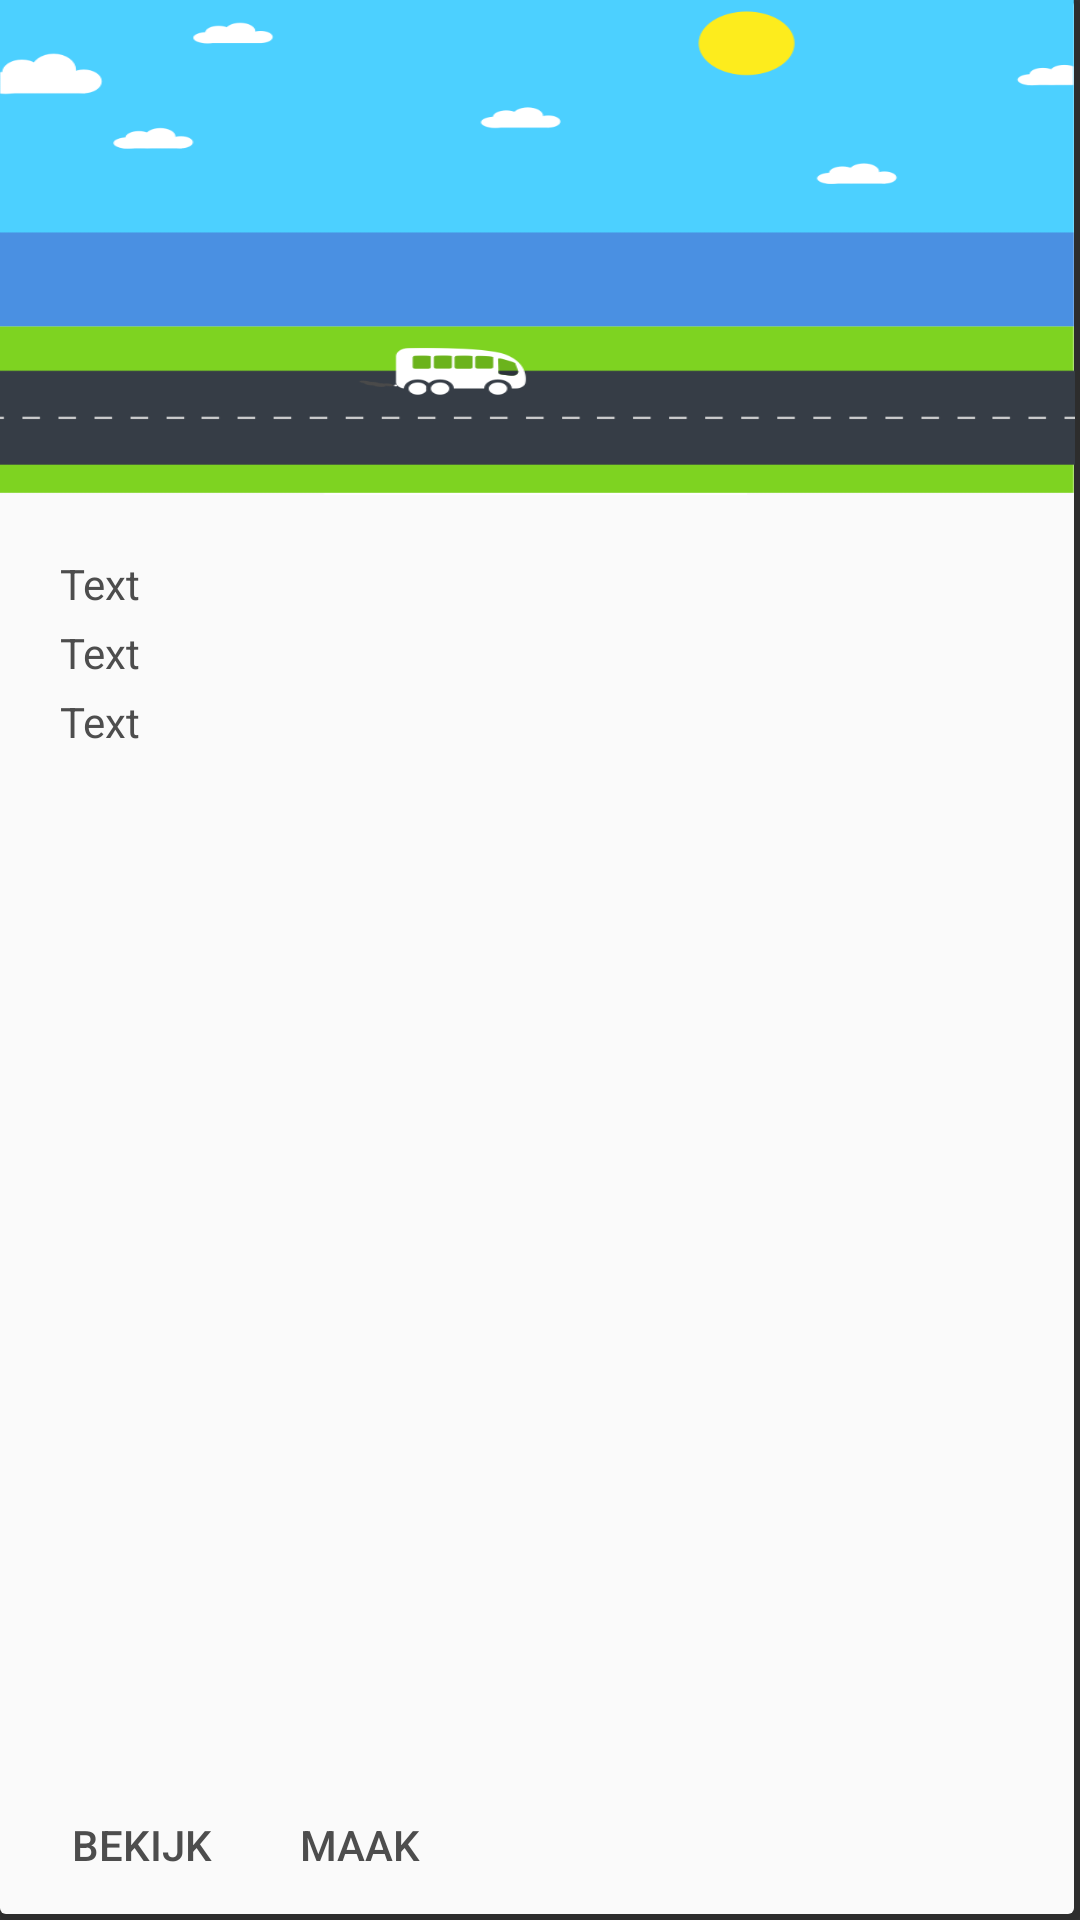

Produce the Android XML layout that renders to this screen, including the resource entries it uses.
<!-- AndroidManifest.xml: application theme AppTheme -->
<!-- res/layout/story_list_item.xml -->
<?xml version="1.0" encoding="utf-8"?>
<RelativeLayout xmlns:android="http://schemas.android.com/apk/res/android"
                android:layout_marginStart="@dimen/primary_margin"
                android:layout_marginEnd="@dimen/primary_margin"
                android:layout_marginTop="8dp"
                android:layout_marginBottom="8dp"
                android:orientation="vertical"
                style="@style/card"
                android:layout_width="match_parent"
                android:layout_height="300dp">

    <ImageView
        android:id="@+id/story_card_image"
        android:background="@drawable/background_bus_road_horizontal"
        android:layout_width="match_parent"
        android:layout_marginStart="-1dp"
        android:layout_marginEnd="1.5dp"
        android:layout_height="165dp"/>

    <RelativeLayout
        android:layout_marginStart="20dp"
        android:layout_marginTop="20dp"
        android:layout_below="@+id/story_card_image"
        android:layout_width="wrap_content"
        android:layout_height="65dp">

        <TextView
            android:id="@+id/question_title"
            android:textColor="@color/text_primary"
            android:textSize="@dimen/text_size_small"
            android:text="Text"
            android:layout_width="wrap_content"
            android:layout_height="wrap_content"/>

        <TextView
            android:textColor="@color/text_primary"
            android:textSize="@dimen/text_size_small"
            android:text="Text"
            android:layout_centerVertical="true"
            android:layout_width="wrap_content"
            android:layout_height="wrap_content"/>

        <TextView
            android:textColor="@color/text_primary"
            android:textSize="@dimen/text_size_small"
            android:text="Text"
            android:layout_alignParentBottom="true"
            android:layout_width="wrap_content"
            android:layout_height="wrap_content"/>

    </RelativeLayout>

    <Button
        android:id="@+id/see_question_button"
        style="?android:attr/borderlessButtonStyle"
        android:text="BEKIJK"
        android:textColor="@color/text_primary"
        android:textSize="@dimen/text_size_normal"
        android:layout_alignParentBottom="true"
        android:layout_marginStart="10dp"
        android:layout_width="75dp"
        android:layout_height="50dp"/>

    <Button
        android:id="@+id/make_question_button"
        style="?android:attr/borderlessButtonStyle"
        android:text="MAAK"
        android:textColor="@color/text_primary"
        android:textSize="@dimen/text_size_normal"
        android:layout_toEndOf="@+id/see_question_button"
        android:layout_alignParentBottom="true"
        android:layout_width="70dp"
        android:layout_height="50dp"/>
    

</RelativeLayout>
<!-- resources referenced by this layout -->
<resources>
  <color name="text_primary">#4D4D4D</color>
  <!-- drawable background_bus_road_horizontal: png bitmap (drawable-nodpi, 28725 bytes) -->
  <style name="card">
          <item name="android:layout_gravity">center_horizontal</item>
          <item name="android:background">@drawable/card_default</item>
          <item name="android:layout_width">match_parent</item>
          <item name="android:layout_height">wrap_content</item>
      </style>
  <style name="AppTheme" parent="Theme.AppCompat.NoActionBar">
          <item name="android:textColor">@color/text_primary</item>
      </style>
  <!-- drawable card_default (drawable) -->
  <?xml version="1.0" encoding="utf-8"?>
  <layer-list xmlns:android="http://schemas.android.com/apk/res/android">
  
      <item>
          <shape>
              <solid android:color="#11000000" />
              <corners android:radius="2dp" />
          </shape>
      </item>
  
      <item android:bottom="2dp" android:right="2dp" >
          <shape>
              <solid android:color="@color/card_background" />
              <corners android:radius="2dp" />
          </shape>
      </item>
  
  </layer-list>
  <color name="card_background">#FAFAFA</color>
</resources>
